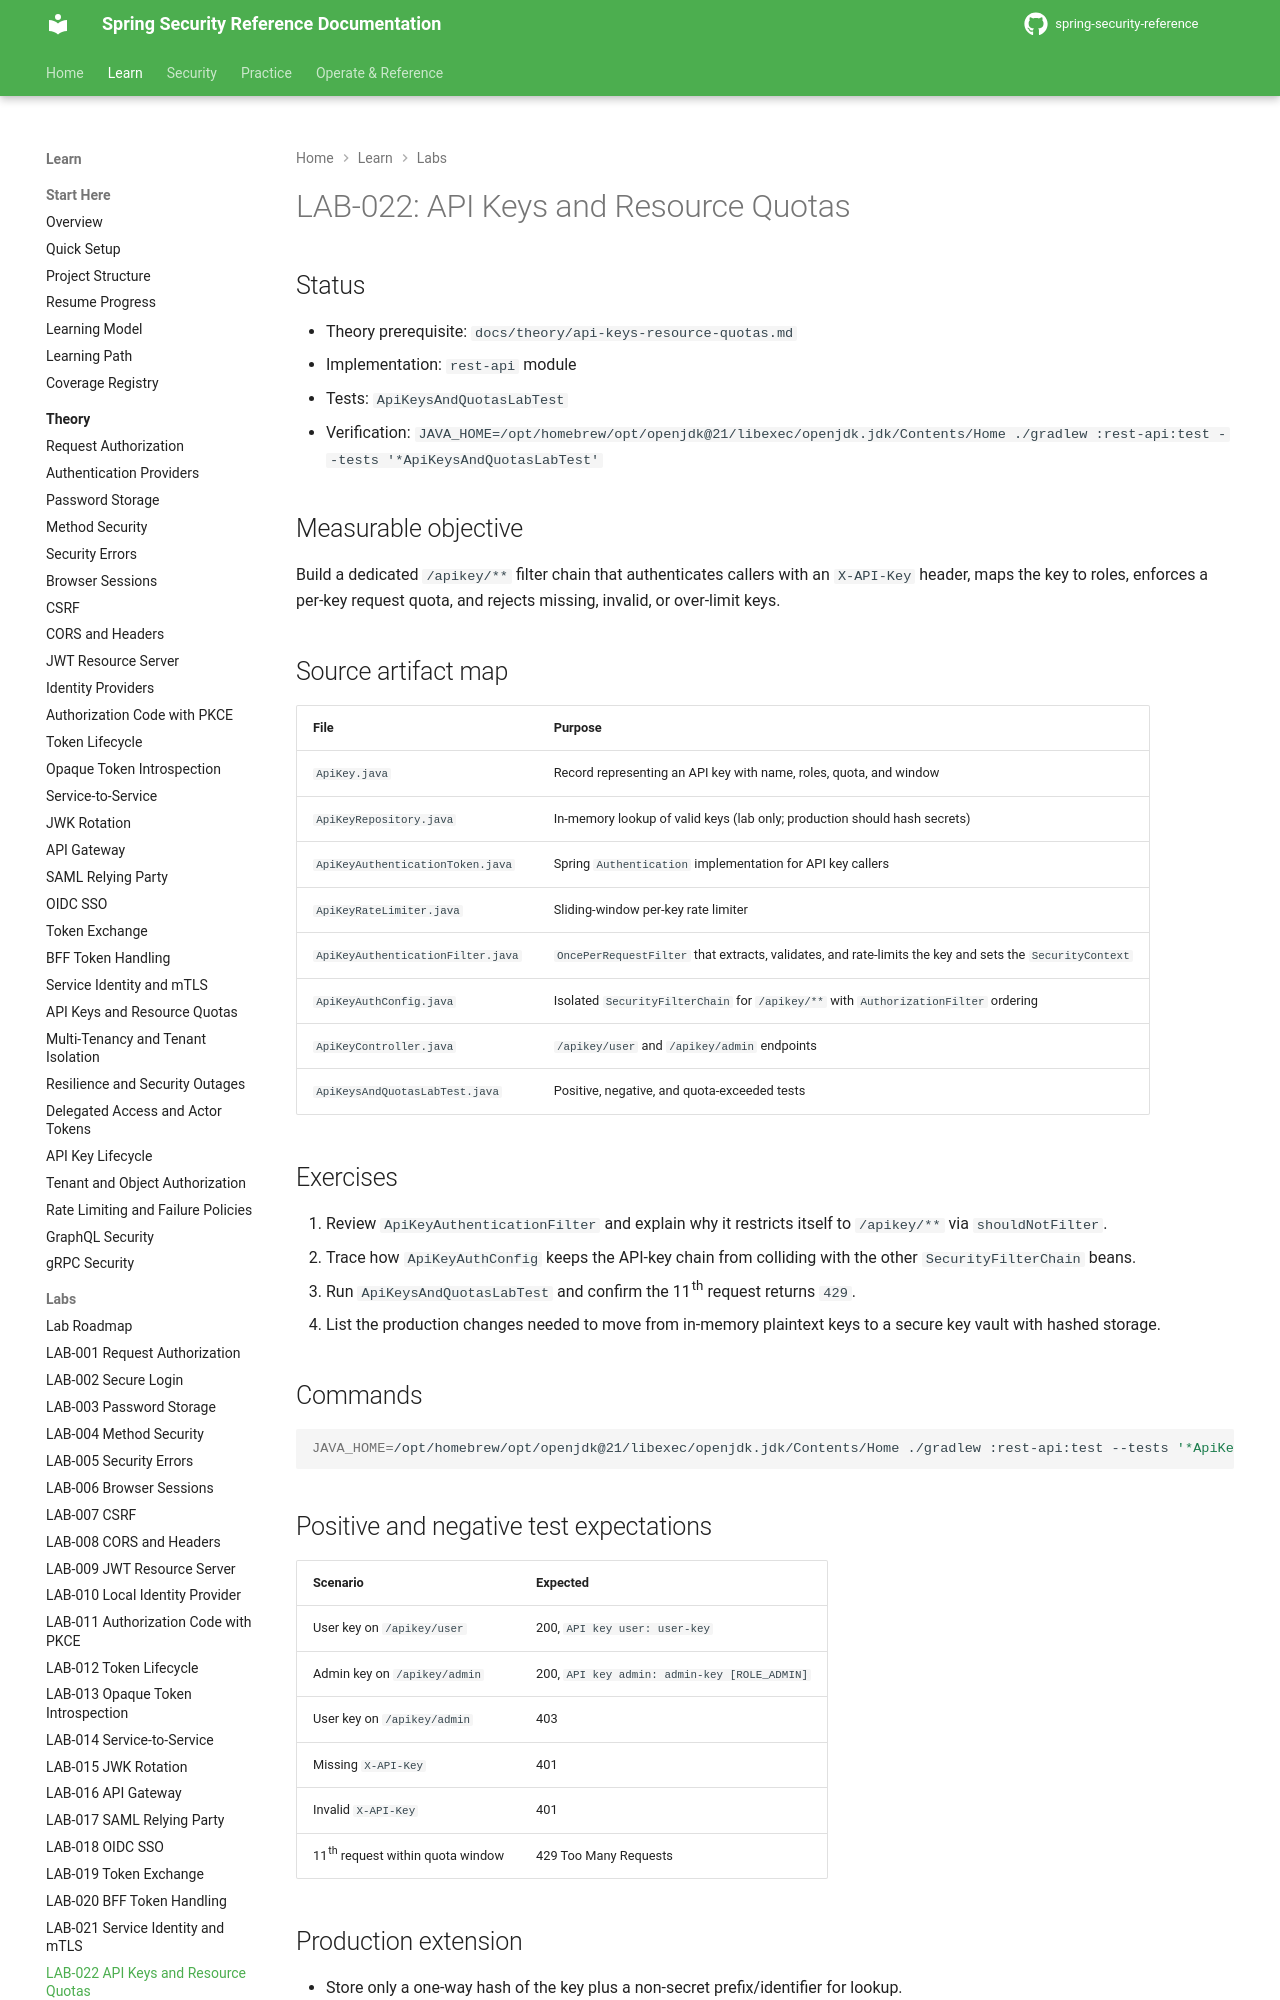

repository: nitinkc/spring-security-reference · page: tutorials/lab-022-api-keys-resource-quotas/index.html · generator: mkdocs

# LAB-022: API Keys and Resource Quotas

## Status

- Theory prerequisite: `docs/theory/api-keys-resource-quotas.md`
- Implementation: `rest-api` module
- Tests: `ApiKeysAndQuotasLabTest`
- Verification: `JAVA_HOME=/opt/homebrew/opt/openjdk@21/libexec/openjdk.jdk/Contents/Home ./gradlew :rest-api:test --tests '*ApiKeysAndQuotasLabTest'`

## Measurable objective

Build a dedicated `/apikey/**` filter chain that authenticates callers with an `X-API-Key` header, maps the key to roles, enforces a per-key request quota, and rejects missing, invalid, or over-limit keys.

## Source artifact map

| File | Purpose |
|---|---|
| `ApiKey.java` | Record representing an API key with name, roles, quota, and window |
| `ApiKeyRepository.java` | In-memory lookup of valid keys (lab only; production should hash secrets) |
| `ApiKeyAuthenticationToken.java` | Spring `Authentication` implementation for API key callers |
| `ApiKeyRateLimiter.java` | Sliding-window per-key rate limiter |
| `ApiKeyAuthenticationFilter.java` | `OncePerRequestFilter` that extracts, validates, and rate-limits the key and sets the `SecurityContext` |
| `ApiKeyAuthConfig.java` | Isolated `SecurityFilterChain` for `/apikey/**` with `AuthorizationFilter` ordering |
| `ApiKeyController.java` | `/apikey/user` and `/apikey/admin` endpoints |
| `ApiKeysAndQuotasLabTest.java` | Positive, negative, and quota-exceeded tests |

## Exercises

1. Review `ApiKeyAuthenticationFilter` and explain why it restricts itself to `/apikey/**` via `shouldNotFilter`.
2. Trace how `ApiKeyAuthConfig` keeps the API-key chain from colliding with the other `SecurityFilterChain` beans.
3. Run `ApiKeysAndQuotasLabTest` and confirm the 11th request returns `429`.
4. List the production changes needed to move from in-memory plaintext keys to a secure key vault with hashed storage.

## Commands

```bash
JAVA_HOME=/opt/homebrew/opt/openjdk@21/libexec/openjdk.jdk/Contents/Home ./gradlew :rest-api:test --tests '*ApiKeysAndQuotasLabTest'
```
